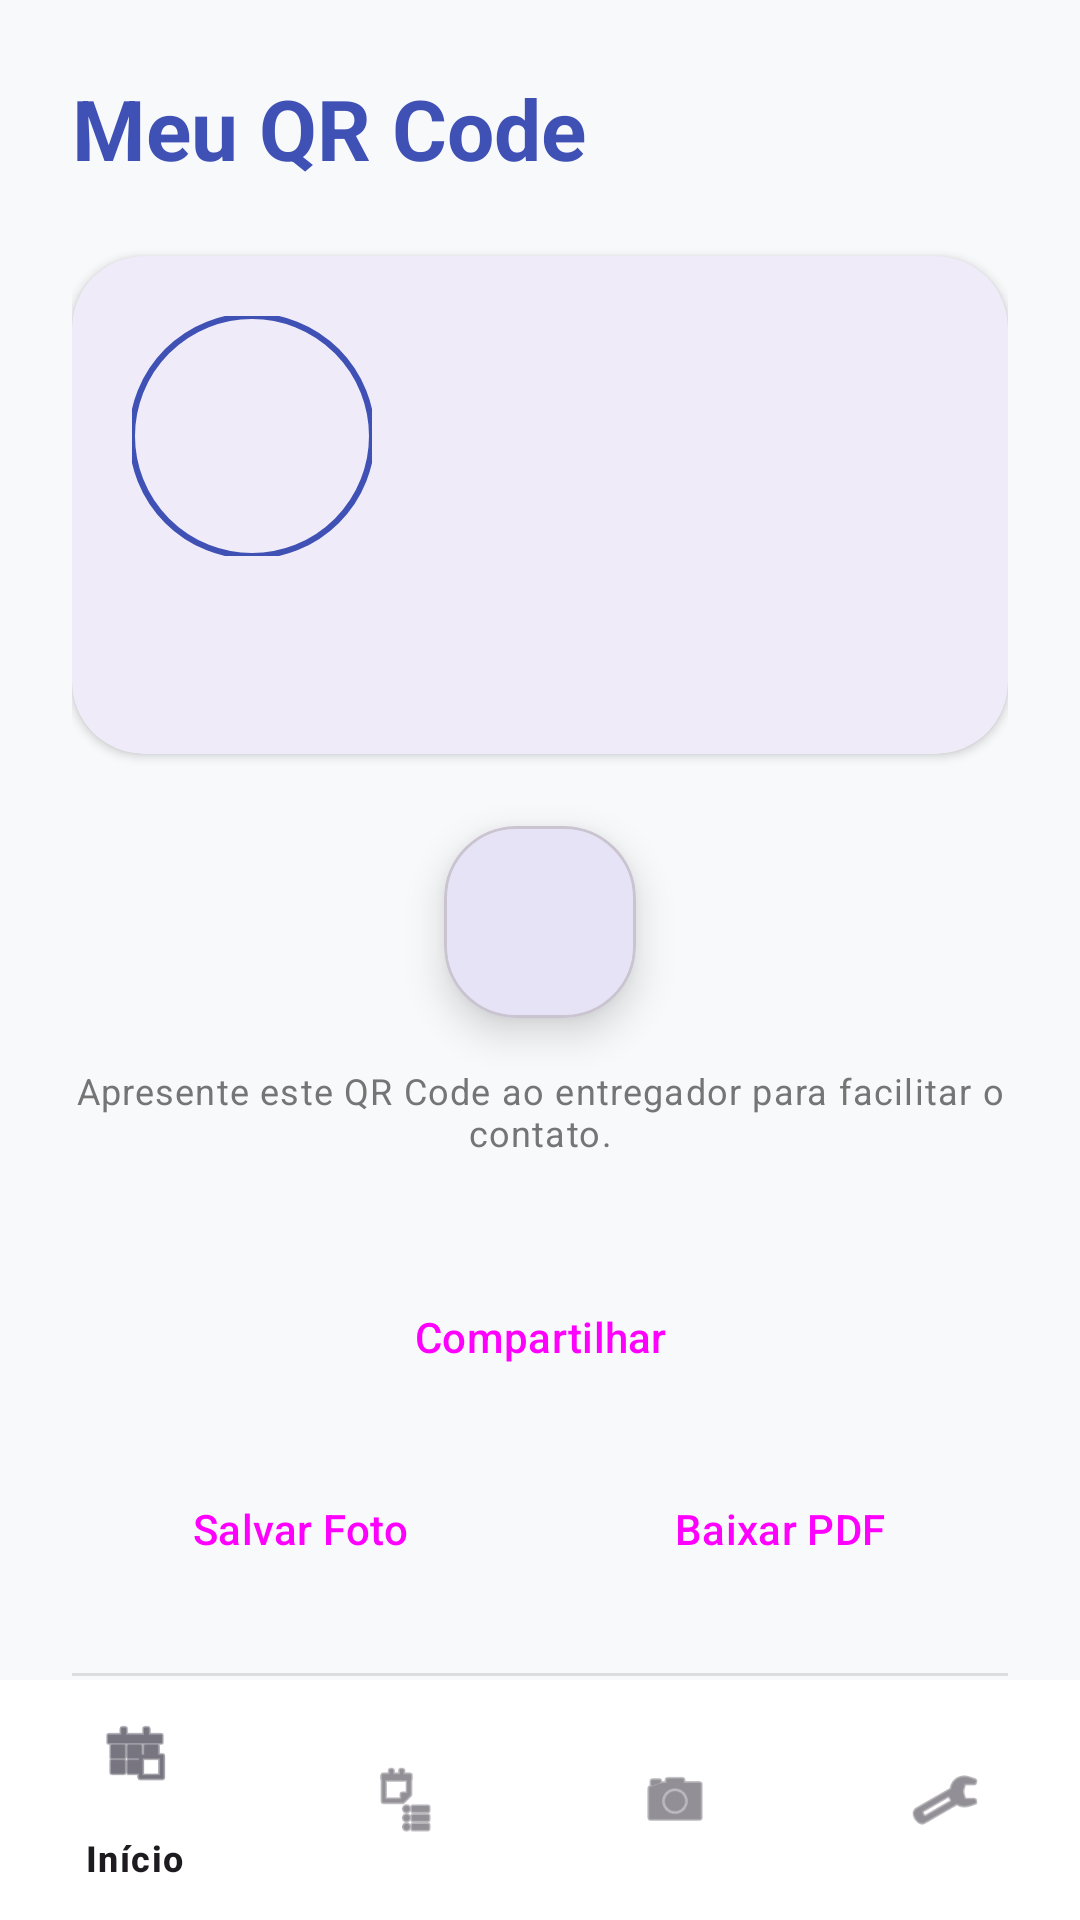

The Android layout XML behind this screen, and the referenced resources:
<!-- AndroidManifest.xml: application theme Theme.PorteiroInteligente -->
<!-- res/layout/activity_owner_details.xml -->
<?xml version="1.0" encoding="utf-8"?>
<androidx.constraintlayout.widget.ConstraintLayout
    xmlns:android="http://schemas.android.com/apk/res/android"
    xmlns:app="http://schemas.android.com/apk/res-auto"
    xmlns:tools="http://schemas.android.com/tools"
    android:layout_width="match_parent"
    android:layout_height="match_parent"
    android:fitsSystemWindows="true"
    android:background="@color/background">

    <androidx.core.widget.NestedScrollView
        android:layout_width="match_parent"
        android:layout_height="0dp"
        android:fillViewport="true"
        app:layout_constraintBottom_toTopOf="@id/bottom_navigation"
        app:layout_constraintTop_toTopOf="parent">

        <androidx.constraintlayout.widget.ConstraintLayout
            android:layout_width="match_parent"
            android:layout_height="wrap_content"
            android:padding="24dp">

            <TextView
                android:id="@+id/text_details_titulo"
                android:layout_width="0dp"
                android:layout_height="wrap_content"
                android:text="@string/owner_details_title"
                android:textAppearance="?attr/textAppearanceHeadlineMedium"
                android:textStyle="bold"
                android:textColor="@color/primary"
                app:layout_constraintEnd_toEndOf="parent"
                app:layout_constraintStart_toStartOf="parent"
                app:layout_constraintTop_toTopOf="parent" />

            
            <com.google.android.material.card.MaterialCardView
                android:id="@+id/card_info"
                android:layout_width="match_parent"
                android:layout_height="wrap_content"
                android:layout_marginTop="24dp"
                app:cardCornerRadius="24dp"
                app:cardElevation="2dp"
                app:strokeWidth="0dp"
                app:layout_constraintTop_toBottomOf="@id/text_details_titulo">

                <androidx.constraintlayout.widget.ConstraintLayout
                    android:layout_width="match_parent"
                    android:layout_height="wrap_content"
                    android:padding="20dp">

                    <com.google.android.material.imageview.ShapeableImageView
                        android:id="@+id/image_avatar"
                        android:layout_width="80dp"
                        android:layout_height="80dp"
                        android:scaleType="centerCrop"
                        app:shapeAppearanceOverlay="@style/ShapeAppearance.Material3.Corner.Full"
                        app:strokeColor="@color/primary"
                        app:strokeWidth="2dp"
                        app:layout_constraintStart_toStartOf="parent"
                        app:layout_constraintTop_toTopOf="parent"
                        tools:src="@tools:sample/avatars" />

                    <TextView
                        android:id="@+id/text_nome"
                        android:layout_width="0dp"
                        android:layout_height="wrap_content"
                        android:layout_marginStart="20dp"
                        android:textAppearance="?attr/textAppearanceTitleLarge"
                        android:textStyle="bold"
                        android:textColor="@color/text_primary"
                        app:layout_constraintEnd_toEndOf="parent"
                        app:layout_constraintStart_toEndOf="@id/image_avatar"
                        app:layout_constraintTop_toTopOf="@id/image_avatar"
                        tools:text="João Silva" />

                    <TextView
                        android:id="@+id/text_apartamento"
                        android:layout_width="0dp"
                        android:layout_height="wrap_content"
                        android:textAppearance="?attr/textAppearanceBodyMedium"
                        android:textColor="@color/text_secondary"
                        app:layout_constraintEnd_toEndOf="parent"
                        app:layout_constraintStart_toStartOf="@id/text_nome"
                        app:layout_constraintTop_toBottomOf="@id/text_nome"
                        tools:text="Apartamento 101" />

                    <TextView
                        android:id="@+id/text_endereco_completo"
                        android:layout_width="0dp"
                        android:layout_height="wrap_content"
                        android:layout_marginTop="8dp"
                        android:textAppearance="?attr/textAppearanceBodyLarge"
                        android:textColor="@color/primary"
                        android:textStyle="bold"
                        app:layout_constraintEnd_toEndOf="parent"
                        app:layout_constraintStart_toStartOf="parent"
                        app:layout_constraintTop_toBottomOf="@id/image_avatar"
                        tools:text="Rua das Flores, 123" />

                    <TextView
                        android:id="@+id/text_telefone"
                        android:layout_width="0dp"
                        android:layout_height="wrap_content"
                        android:textAppearance="?attr/textAppearanceBodySmall"
                        android:textColor="@color/text_secondary"
                        app:layout_constraintEnd_toEndOf="parent"
                        app:layout_constraintStart_toStartOf="parent"
                        app:layout_constraintTop_toBottomOf="@id/text_endereco_completo"
                        tools:text="(11) 99999-9999" />
                </androidx.constraintlayout.widget.ConstraintLayout>
            </com.google.android.material.card.MaterialCardView>

            
            <com.google.android.material.card.MaterialCardView
                android:id="@+id/card_qr"
                android:layout_width="0dp"
                android:layout_height="wrap_content"
                android:layout_marginTop="24dp"
                app:cardCornerRadius="24dp"
                app:cardElevation="8dp"
                app:layout_constraintDimensionRatio="1:1"
                app:layout_constraintEnd_toEndOf="parent"
                app:layout_constraintStart_toStartOf="parent"
                app:layout_constraintTop_toBottomOf="@id/card_info">

                <ImageView
                    android:id="@+id/image_qr_code"
                    android:layout_width="match_parent"
                    android:layout_height="match_parent"
                    android:padding="32dp"
                    android:scaleType="fitCenter"
                    android:contentDescription="@string/owner_details_qr_desc"
                    tools:srcCompat="@tools:sample/avatars" />
            </com.google.android.material.card.MaterialCardView>

            <TextView
                android:id="@+id/text_qr_desc"
                android:layout_width="0dp"
                android:layout_height="wrap_content"
                android:layout_marginTop="16dp"
                android:gravity="center"
                android:text="@string/owner_details_qr_desc"
                android:textAppearance="?attr/textAppearanceBodySmall"
                android:textColor="@color/text_secondary"
                app:layout_constraintEnd_toEndOf="parent"
                app:layout_constraintStart_toStartOf="parent"
                app:layout_constraintTop_toBottomOf="@id/card_qr" />

            
            <LinearLayout
                android:layout_width="match_parent"
                android:layout_height="wrap_content"
                android:layout_marginTop="32dp"
                android:orientation="vertical"
                android:paddingBottom="32dp"
                app:layout_constraintTop_toBottomOf="@id/text_qr_desc">

                <Button
                    android:id="@+id/button_share"
                    style="@style/Widget.Material3.Button"
                    android:layout_width="match_parent"
                    android:layout_height="56dp"
                    android:text="@string/owner_details_button_share"
                    app:icon="@android:drawable/ic_menu_share" />

                <LinearLayout
                    android:layout_width="match_parent"
                    android:layout_height="wrap_content"
                    android:layout_marginTop="12dp"
                    android:orientation="horizontal">

                    <Button
                        android:id="@+id/button_save"
                        style="@style/Widget.Material3.Button.TonalButton"
                        android:layout_width="0dp"
                        android:layout_height="wrap_content"
                        android:layout_weight="1"
                        android:text="@string/owner_details_button_save"
                        app:icon="@android:drawable/ic_menu_save" />

                    <Button
                        android:id="@+id/button_pdf"
                        style="@style/Widget.Material3.Button.TonalButton"
                        android:layout_width="0dp"
                        android:layout_height="wrap_content"
                        android:layout_marginStart="8dp"
                        android:layout_weight="1"
                        android:text="@string/owner_details_button_pdf"
                        app:icon="@android:drawable/ic_menu_directions" />
                </LinearLayout>

                <View
                    android:layout_width="match_parent"
                    android:layout_height="1dp"
                    android:layout_marginVertical="24dp"
                    android:background="#DDDDDD" />

                <Button
                    android:id="@+id/button_edit"
                    style="@style/Widget.Material3.Button.TextButton"
                    android:layout_width="match_parent"
                    android:layout_height="wrap_content"
                    android:text="@string/owner_details_button_edit"
                    app:icon="@android:drawable/ic_menu_edit" />

                <Button
                    android:id="@+id/button_delete"
                    style="@style/Widget.Material3.Button.TextButton"
                    android:layout_width="match_parent"
                    android:layout_height="wrap_content"
                    android:text="@string/owner_details_button_delete"
                    android:textColor="@color/error"
                    app:icon="@android:drawable/ic_menu_delete"
                    app:iconTint="@color/error" />
            </LinearLayout>

        </androidx.constraintlayout.widget.ConstraintLayout>
    </androidx.core.widget.NestedScrollView>

    <com.google.android.material.bottomnavigation.BottomNavigationView
        android:id="@+id/bottom_navigation"
        android:layout_width="match_parent"
        android:layout_height="wrap_content"
        android:background="@color/surface"
        app:layout_constraintBottom_toBottomOf="parent"
        app:menu="@menu/bottom_nav_menu"
        app:elevation="16dp" />

</androidx.constraintlayout.widget.ConstraintLayout>
<!-- resources referenced by this layout -->
<resources>
  <color name="background">#F8F9FA</color>
  <color name="error">#B00020</color>
  <color name="primary">#3F51B5</color>
  <color name="surface">#FFFFFF</color>
  <color name="text_primary">#212121</color>
  <color name="text_secondary">#757575</color>
  <string name="owner_details_button_delete">Excluir Perfil</string>
  <string name="owner_details_button_edit">Editar Perfil</string>
  <string name="owner_details_button_pdf">Baixar PDF</string>
  <string name="owner_details_button_save">Salvar Foto</string>
  <string name="owner_details_button_share">Compartilhar</string>
  <string name="owner_details_qr_desc">Apresente este QR Code ao entregador para facilitar o contato.</string>
  <string name="owner_details_title">Meu QR Code</string>
  <style name="Theme.PorteiroInteligente" parent="Theme.Material3.DayNight.NoActionBar">
          
          <item name="colorPrimary">@color/primary</item>
          <item name="colorOnPrimary">@color/white</item>
          <item name="colorPrimaryContainer">@color/primary_light</item>
          <item name="colorSecondary">@color/accent</item>
          <item name="android:navigationBarColor">@color/white</item>
          <item name="android:statusBarColor">@color/primary</item>
          <item name="android:windowBackground">@color/background</item>
  
          
          <item name="shapeAppearanceSmallComponent">@style/ShapeAppearance.MediumComponent</item>
          <item name="shapeAppearanceMediumComponent">@style/ShapeAppearance.LargeComponent</item>
      </style>
  <color name="white">#FFFFFFFF</color>
  <color name="primary_light">#C5CAE9</color>
  <color name="accent">#FF4081</color>
  <style name="ShapeAppearance.MediumComponent" parent="ShapeAppearance.Material3.SmallComponent">
          <item name="cornerSize">12dp</item>
      </style>
  <style name="ShapeAppearance.LargeComponent" parent="ShapeAppearance.Material3.MediumComponent">
          <item name="cornerSize">20dp</item>
      </style>
</resources>
